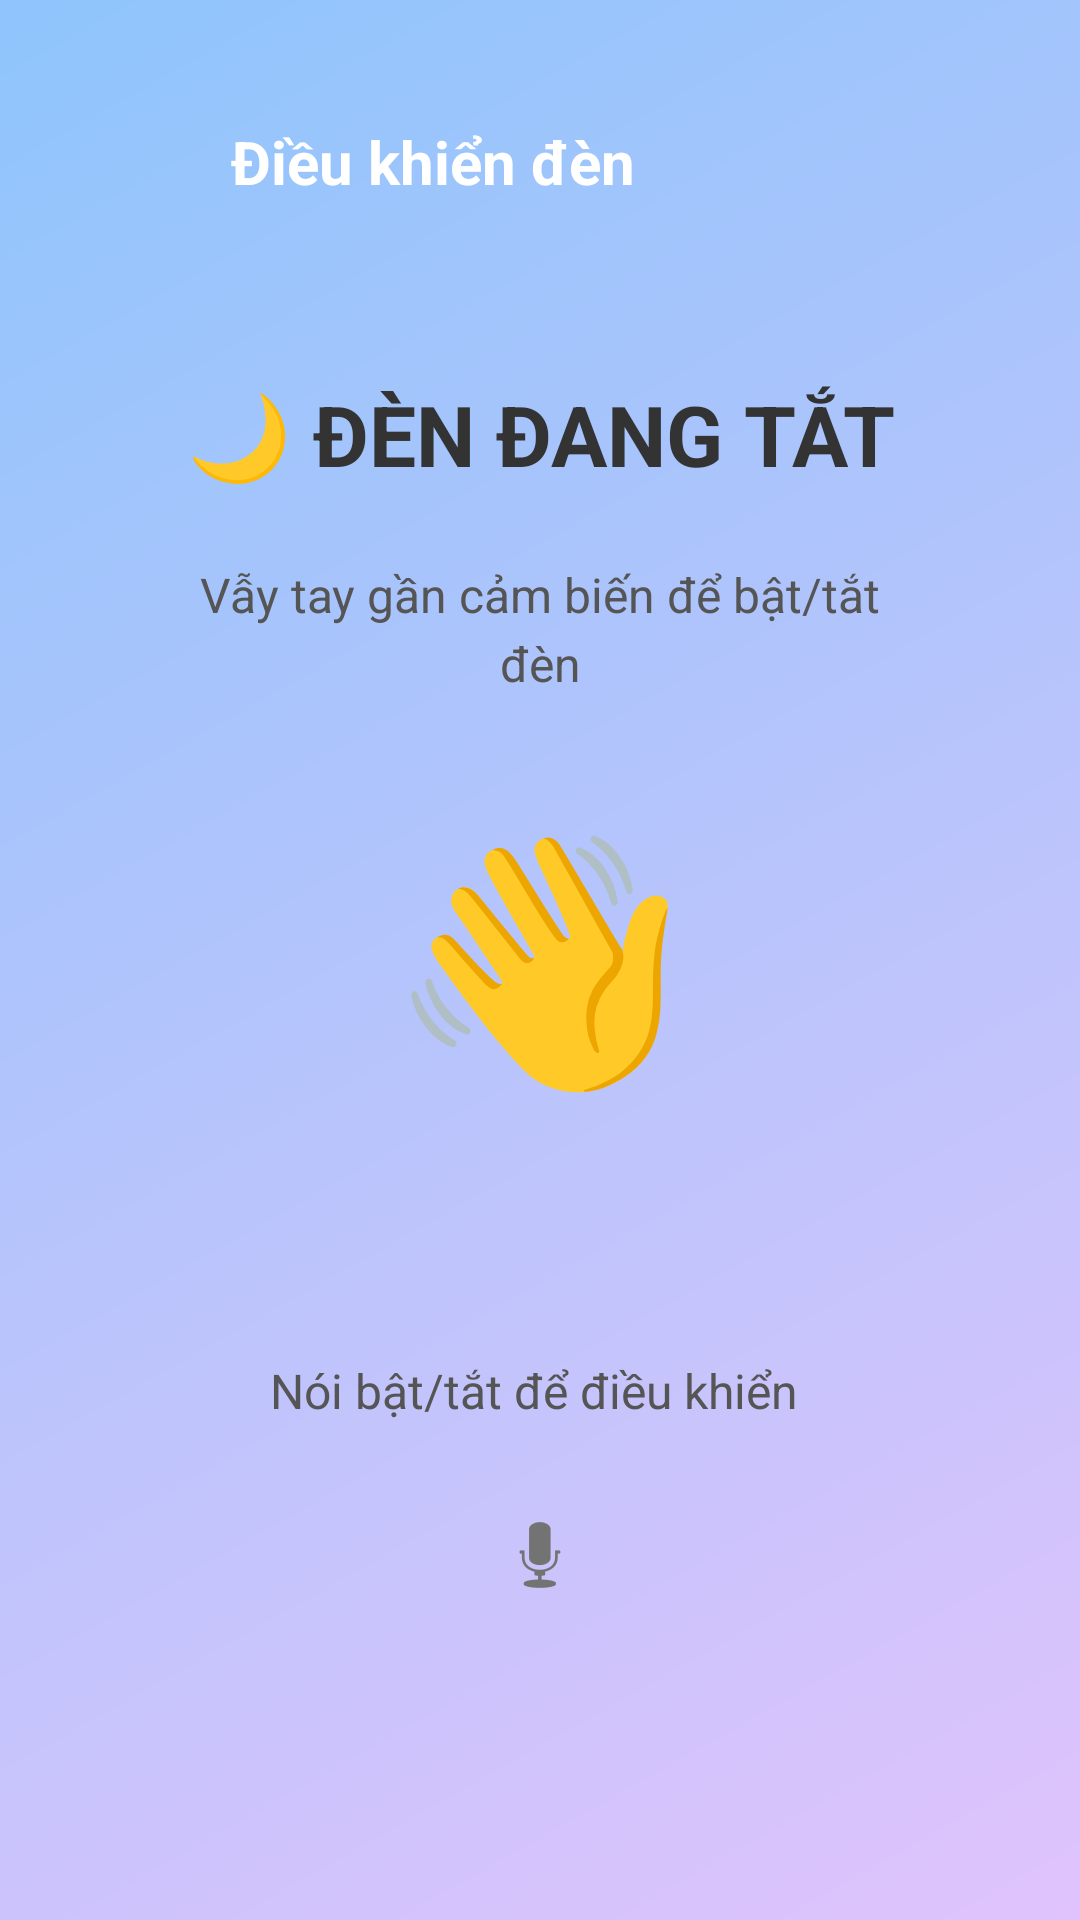

Here is an Android app screen rendered from its layout file. Give the layout XML and the strings, colors and styles it references.
<!-- AndroidManifest.xml: application theme Theme.BaiTapQuaTrinh_BT3 -->
<!-- res/layout/activity_flash_control.xml -->
<?xml version="1.0" encoding="utf-8"?>
<LinearLayout xmlns:android="http://schemas.android.com/apk/res/android"
    xmlns:app="http://schemas.android.com/apk/res-auto"
    android:orientation="vertical"
    android:background="@drawable/bg_gradient"
    android:layout_width="match_parent"
    android:layout_height="match_parent"
    android:padding="24dp">

    
    <LinearLayout
        android:layout_width="match_parent"
        android:layout_height="60dp"
        android:gravity="center_vertical"
        android:orientation="horizontal">

        
        <androidx.appcompat.widget.AppCompatImageView
            android:id="@+id/btnBack"
            android:src="@drawable/ic_arrow_back"
            android:layout_width="48dp"
            android:layout_height="48dp"
            android:padding="12dp"
            android:background="?attr/selectableItemBackgroundBorderless"
            android:clickable="true"
            android:focusable="true"
            app:tint="#FFFFFF"
            android:scaleType="centerInside"/>


        
        <TextView
            android:text="Điều khiển đèn"
            android:textSize="20sp"
            android:textStyle="bold"
            android:textColor="#FFFFFF"
            android:layout_marginStart="5dp"
            android:layout_width="wrap_content"
            android:layout_height="wrap_content"/>

    </LinearLayout>

    
    <LinearLayout
        android:orientation="vertical"
        android:gravity="center"
        android:layout_marginTop="10dp"
        android:padding="32dp"
        android:background="@drawable/bg_card"
        android:elevation="12dp"
        app:cardCornerRadius="28dp"
        android:layout_width="match_parent"
        android:layout_height="wrap_content">

    
    <TextView
        android:id="@+id/txtStatus"
        android:text="🌙 ĐÈN ĐANG TẮT"
        android:textColor="#333333"
        android:textSize="28sp"
        android:textStyle="bold"
        android:gravity="center"
        android:layout_marginBottom="24dp"
        android:layout_width="wrap_content"
        android:layout_height="wrap_content"/>

    
    <TextView
        android:text="Vẫy tay gần cảm biến để bật/tắt đèn"
        android:textColor="#555555"
        android:textSize="16sp"
        android:gravity="center"
        android:lineSpacingExtra="4dp"
        android:layout_width="wrap_content"
        android:layout_height="wrap_content"/>

    
    <TextView
        android:text="👋"
        android:textSize="80sp"
        android:layout_marginTop="32dp"
        android:layout_marginBottom="8dp"
        android:layout_width="wrap_content"
        android:layout_height="wrap_content"/>


    </LinearLayout>
    <LinearLayout
        android:orientation="vertical"
        android:gravity="center"
        android:layout_marginTop="10dp"
        android:padding="32dp"
        android:background="@drawable/bg_card"
        android:elevation="12dp"
        app:cardCornerRadius="28dp"
        android:layout_width="match_parent"
        android:layout_height="wrap_content">

        <TextView
            android:layout_width="wrap_content"
            android:layout_height="wrap_content"
            android:gravity="center"
            android:lineSpacingExtra="4dp"
            android:text="Nói bật/tắt để điều khiển "
            android:textColor="#555555"
            android:textSize="16sp" />

        <ImageView
            android:id="@+id/btnMicrophone"
            android:layout_width="100dp"
            android:layout_height="88dp"
            android:contentDescription="Voice Control"
            android:padding="15dp"
            android:scaleType="centerInside"
            android:src="@android:drawable/ic_btn_speak_now" />
    </LinearLayout>
       
<View
android:layout_width="match_parent"
android:layout_height="0dp"
android:layout_weight="1"/>

    </LinearLayout>
<!-- resources referenced by this layout -->
<resources>
  <!-- drawable bg_gradient (drawable) -->
  <shape xmlns:android="http://schemas.android.com/apk/res/android">
      <gradient
          android:startColor="#E0C3FC"
          android:endColor="#8EC5FC"
          android:angle="135"/>
  </shape>
  <style name="Theme.BaiTapQuaTrinh_BT3" parent="Base.Theme.BaiTapQuaTrinh_BT3" />
  <style name="Base.Theme.BaiTapQuaTrinh_BT3" parent="Theme.Material3.DayNight.NoActionBar">
          
          
      </style>
</resources>
